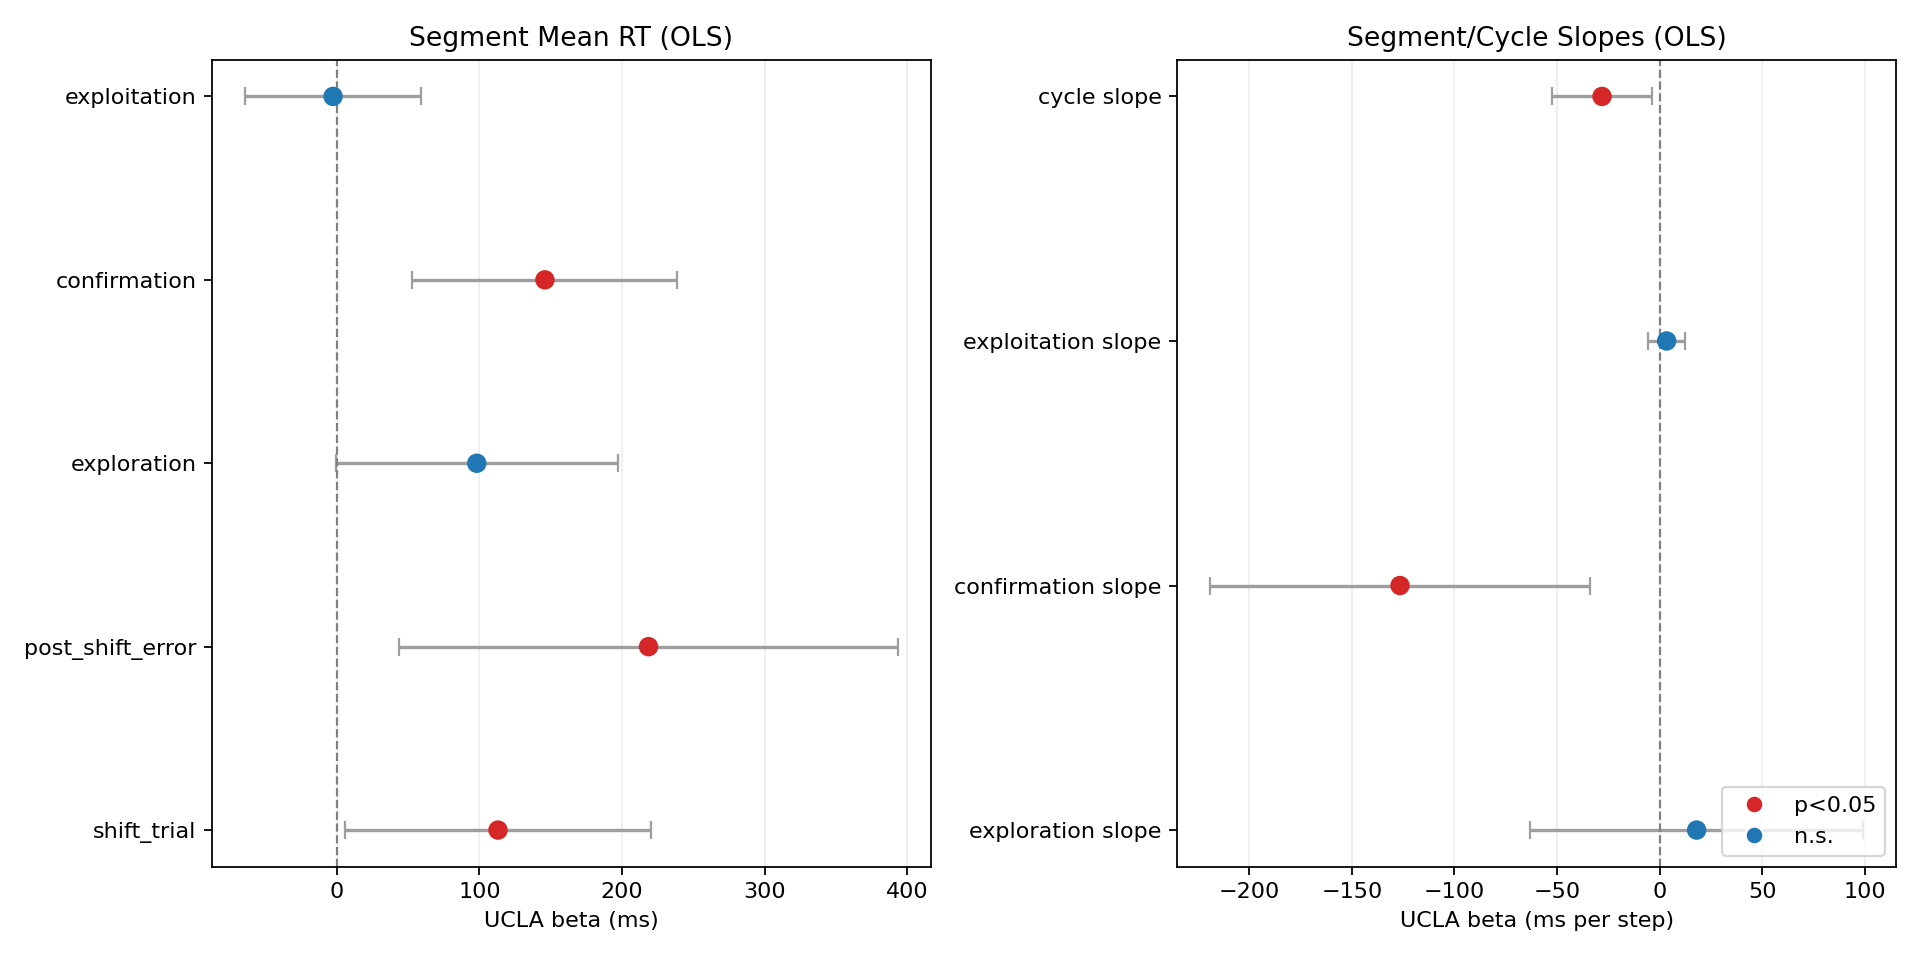

The data file committed next to this chart (first rows):
outcome_column, n, ucla_beta, ucla_se, ucla_t, ucla_p, r2, adj_r2, cov_type, outcome, outcome_type, segment
wcst_switch_first_trial_rt, 210, 113, 54.59, 2.071, 0.03966, 0.04153, 0.0132, nonrobust, WCST shift_trial RT Mean, segment_mean, shift_trial
wcst_post_shift_error_rt_mean, 206, 218.6, 89.32, 2.448, 0.01524, 0.04273, 0.01387, nonrobust, WCST post_shift_error RT Mean, segment_mean, post_shift_error
wcst_exploration_rt_mean, 207, 98.15, 50.38, 1.948, 0.05279, 0.04709, 0.0185, nonrobust, WCST exploration RT Mean, segment_mean, exploration
wcst_confirmation_rt_mean, 209, 145.9, 47.4, 3.079, 0.002364, 0.08691, 0.05979, nonrobust, WCST confirmation RT Mean, segment_mean, confirmation
wcst_exploitation_rt_mean, 209, -2.643, 31.65, -0.0835, 0.9335, 0.09268, 0.06573, nonrobust, WCST exploitation RT Mean, segment_mean, exploitation
wcst_exploration_rt_slope, 186, 17.95, 41.43, 0.4332, 0.6654, 0.03337, 0.0009736, nonrobust, WCST exploration RT Slope, segment_slope, exploration
wcst_confirmation_rt_slope, 209, -126.5, 47.26, -2.677, 0.008028, 0.04896, 0.02071, nonrobust, WCST confirmation RT Slope, segment_slope, confirmation
wcst_exploitation_rt_slope, 209, 3.349, 4.568, 0.7333, 0.4642, 0.02277, -0.006253, nonrobust, WCST exploitation RT Slope, segment_slope, exploitation
wcst_cycle_rt_slope, 209, -28.14, 12.55, -2.243, 0.026, 0.04758, 0.01929, nonrobust, WCST Cycle RT Slope (segment trend), cycle_slope, cycle
